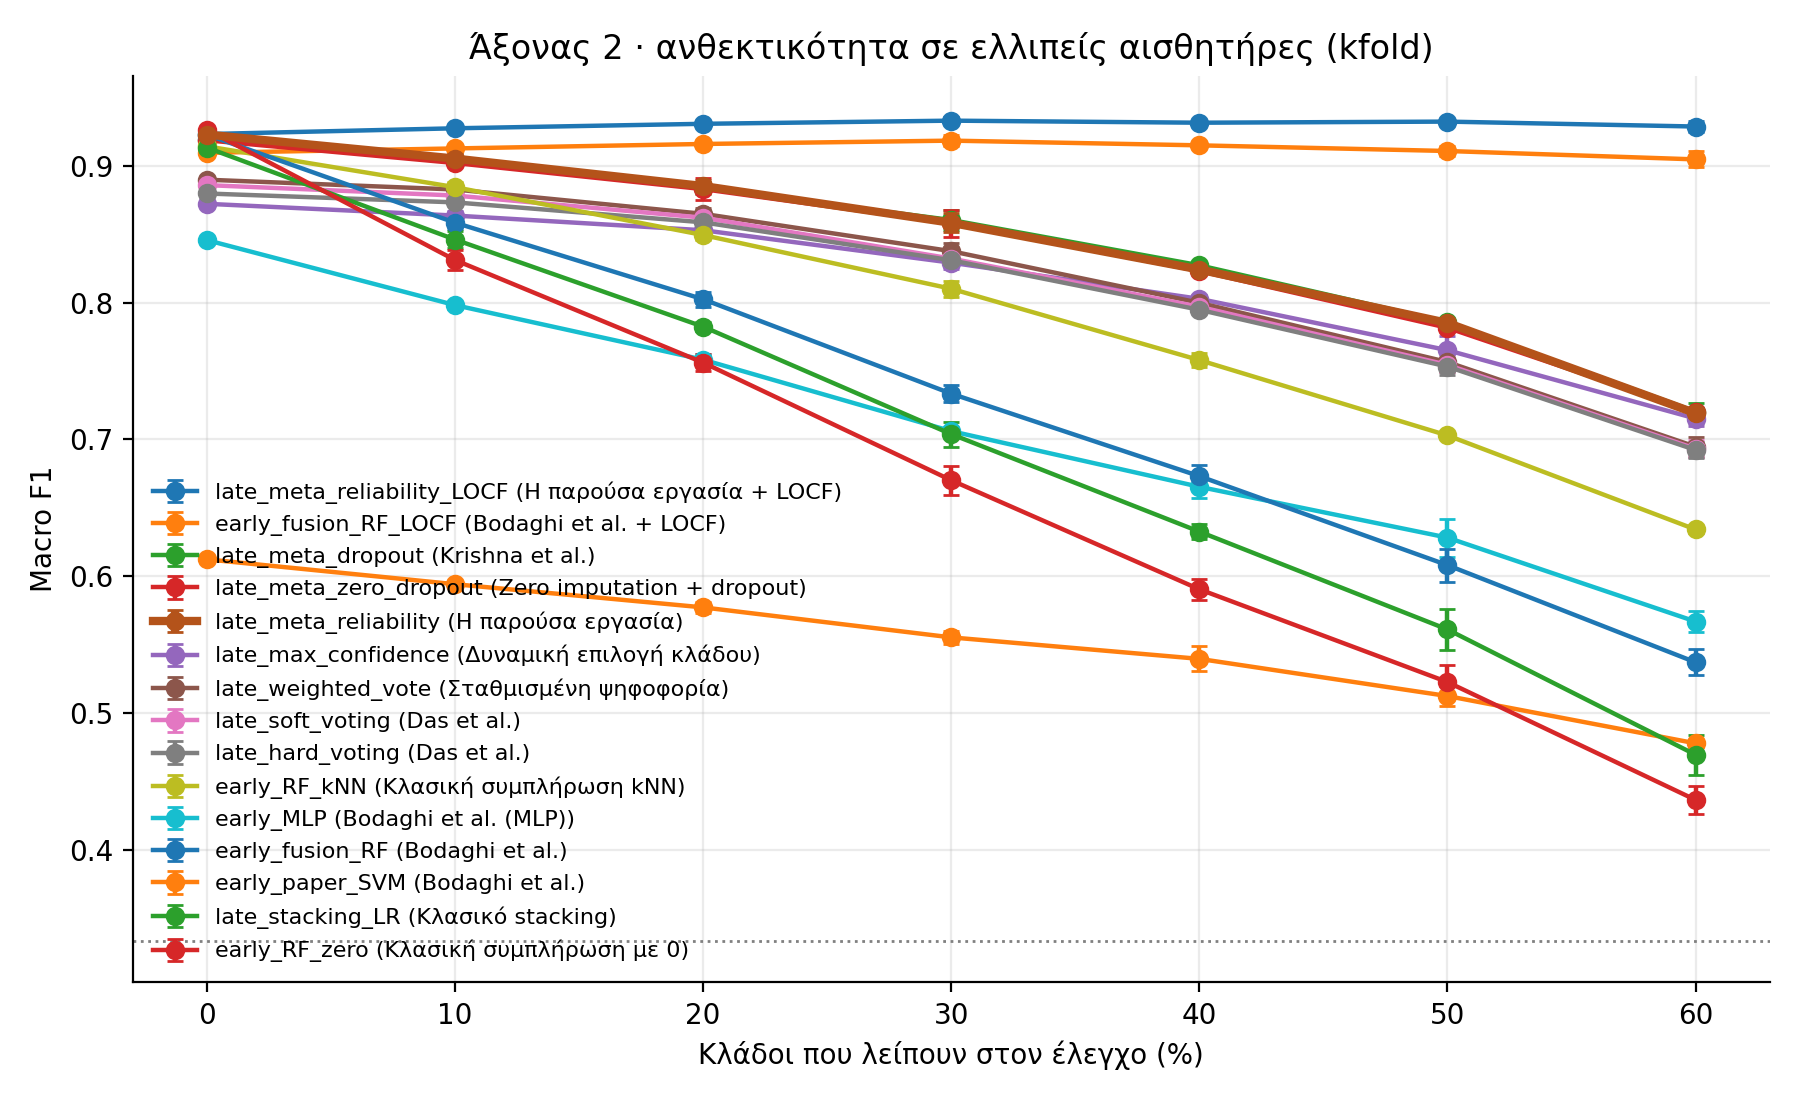

Source data for this figure (header and first rows):
method, related_work, 0%, 10%, 20%, 30%, 40%, 50%, 60%, retention_at_60%
late_meta_reliability_LOCF, Η παρούσα εργασία + LOCF, 0.9231, 0.9273, 0.9306, 0.9329, 0.9314, 0.9322, 0.9286, 100.6
early_fusion_RF_LOCF, Bodaghi et al. + LOCF, 0.9094, 0.9126, 0.9159, 0.9183, 0.9149, 0.9107, 0.9046, 99.47
late_meta_dropout, Krishna et al., 0.9191, 0.9037, 0.8835, 0.8603, 0.8272, 0.7856, 0.7203, 78.37
late_meta_zero_dropout, Zero imputation + dropout, 0.9185, 0.902, 0.8829, 0.8579, 0.823, 0.7815, 0.7201, 78.39
late_meta_reliability, Η παρούσα εργασία, 0.9227, 0.9052, 0.8851, 0.8583, 0.8241, 0.7851, 0.7191, 77.93
late_max_confidence, Δυναμική επιλογή κλάδου, 0.8721, 0.8635, 0.8528, 0.8291, 0.8027, 0.7652, 0.7152, 82.01
late_weighted_vote, Σταθμισμένη ψηφοφορία, 0.8897, 0.8826, 0.8648, 0.8375, 0.7998, 0.7565, 0.6947, 78.08
late_soft_voting, Das et al., 0.8858, 0.8782, 0.862, 0.8321, 0.7969, 0.7545, 0.6932, 78.26
late_hard_voting, Das et al., 0.8797, 0.8732, 0.8586, 0.8309, 0.7947, 0.7532, 0.6923, 78.7
early_RF_kNN, Κλασική συμπλήρωση kNN, 0.9141, 0.8843, 0.8493, 0.8101, 0.7579, 0.7029, 0.6342, 69.37
early_MLP, Bodaghi et al. (MLP), 0.8456, 0.7981, 0.7582, 0.706, 0.6654, 0.6282, 0.5669, 67.04
early_fusion_RF, Bodaghi et al., 0.9226, 0.8583, 0.8024, 0.7334, 0.6731, 0.6081, 0.5371, 58.22
early_paper_SVM, Bodaghi et al., 0.6124, 0.5942, 0.5773, 0.5553, 0.5396, 0.5125, 0.4779, 78.05
late_stacking_LR, Κλασικό stacking, 0.9132, 0.846, 0.7824, 0.7038, 0.6326, 0.5611, 0.4696, 51.42
early_RF_zero, Κλασική συμπλήρωση με 0, 0.9262, 0.831, 0.7561, 0.6701, 0.5905, 0.5227, 0.4366, 47.13
